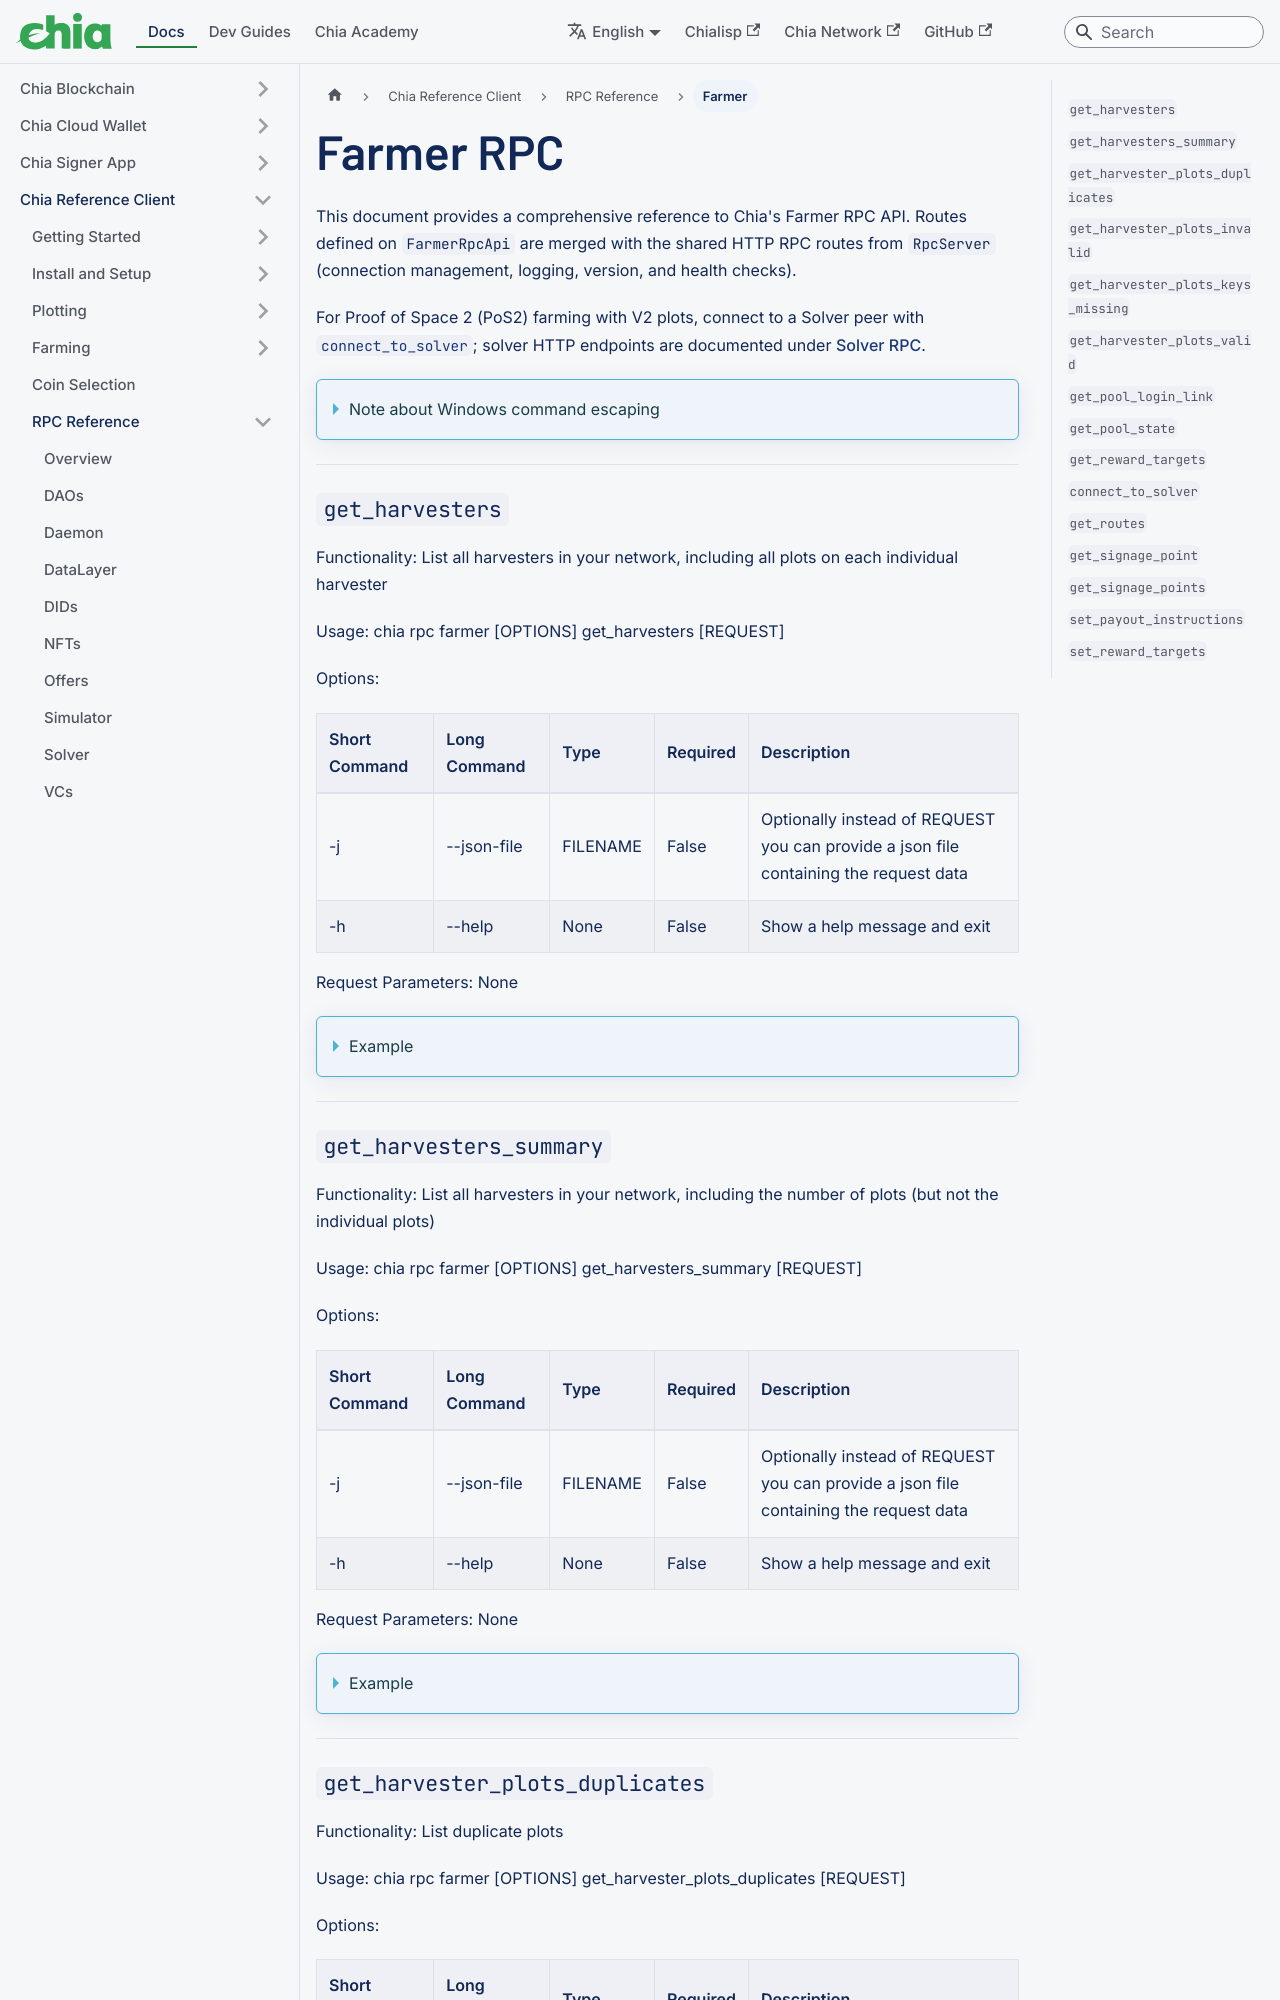

repository: Chia-Network/chia-docs · page: reference-client/rpc-reference/farmer-rpc/index.html · generator: docusaurus

---
sidebar_label: Farmer
title: Farmer RPC
slug: /reference-client/rpc-reference/farmer-rpc
---

import Tabs from '@theme/Tabs';
import TabItem from '@theme/TabItem';

This document provides a comprehensive reference to Chia's Farmer RPC API. Routes defined on `FarmerRpcApi` are merged with the shared HTTP RPC routes from `RpcServer` (connection management, logging, version, and health checks).

For Proof of Space 2 (PoS2) farming with V2 plots, connect to a Solver peer with [`connect_to_solver`](#connect_to_solver); solver HTTP endpoints are documented under [Solver RPC](/reference-client/rpc-reference/solver-rpc).

<details>
  <summary>Note about Windows command escaping</summary>

This document will use Linux/MacOS RPC syntax. When running rpc commands on Windows, you'll need to escape all quotes with backslashes.

For example, here is a typical RPC command on Linux and MacOS:

```powershell
chia rpc wallet create_new_wallet '{"wallet_type": "nft_wallet"}'
```

To run the same command on Windows, you need to escape the quotes, so it looks like this (the braces have been removed to support the formatting for this page. You still need to use them in your actual commands.):

```powershell
chia rpc wallet create_new_wallet '{\"wallet_type\": \"nft_wallet\"}'
```

</details>

---

### `get_harvesters`

Functionality: List all harvesters in your network, including all plots on each individual harvester

Usage: chia rpc farmer [OPTIONS] get_harvesters [REQUEST]

Options:

| Short Command | Long Command | Type     | Required | Description                                                                           |
| :------------ | :----------- | :------- | :------- | :------------------------------------------------------------------------------------ |
| -j            | --json-file  | FILENAME | False    | Optionally instead of REQUEST you can provide a json file containing the request data |
| -h            | --help       | None     | False    | Show a help message and exit                                                          |

Request Parameters: None

<details>
<summary>Example</summary>

```json
chia rpc farmer get_harvesters
```

Response:

```json
{
  "harvesters": [
    {
      "connection": {
        "host": "127.0.0.1",
        "node_id": "0xbefeeb05fa599f07c5be2b94b2d872b2516f03101ed49cc53312f086de197913",
        "port": 61934
      },
      "duplicates": [],
      "failed_to_open_filenames": [],
      "last_sync_time": 1677653735.9421551,
      "no_key_filenames": [],
      "plots": [
        {
          "file_size": 674281385,
          "filename": "/plots/plot-k25-2023-03-01-14-52-160798793b22b998133bbf5b2021ed70d24feb0e20d040668c685df2c7caf76a.plot",
          "plot_id": "0x160798793b22b998133bbf5b2021ed70d24feb0e20d040668c685df2c7caf76a",
          "plot_public_key": "0xa82069430a7ef8a6491f8b3a5ec64553a33b86e0a713ad03106879231ae77161a0b860df659dbfbb1cc07b6343e95d62",
          "pool_contract_puzzle_hash": "0xf5daa5a0d83c6a628782a386aa1f94ff041e29c4da4b9b97f91f4d46563d8e9b",
          "pool_public_key": null,
          "size": 25,
          "time_modified": 1677653720
        }
      ],
      "syncing": null,
      "total_plot_size": 674281385
    }
  ],
  "success": true
}
```

</details>

---

### `get_harvesters_summary`

Functionality: List all harvesters in your network, including the number of plots (but not the individual plots)

Usage: chia rpc farmer [OPTIONS] get_harvesters_summary [REQUEST]

Options:

| Short Command | Long Command | Type     | Required | Description                                                                           |
| :------------ | :----------- | :------- | :------- | :------------------------------------------------------------------------------------ |
| -j            | --json-file  | FILENAME | False    | Optionally instead of REQUEST you can provide a json file containing the request data |
| -h            | --help       | None     | False    | Show a help message and exit                                                          |

Request Parameters: None

<details>
<summary>Example</summary>

```json
chia rpc farmer get_harvesters_summary
```

Response:

```json
{
  "harvesters": [
    {
      "connection": {
        "host": "127.0.0.1",
        "node_id": "0xbefeeb05fa599f07c5be2b94b2d872b2516f03101ed49cc53312f086de197913",
        "port": 61934
      },
      "duplicates": 0,
      "failed_to_open_filenames": 0,
      "last_sync_time": 1677653735.9421551,
      "no_key_filenames": 18,
      "plots": 1,
      "syncing": null,
      "total_plot_size": 674281385
    }
  ],
  "success": true
}
```

</details>

---
